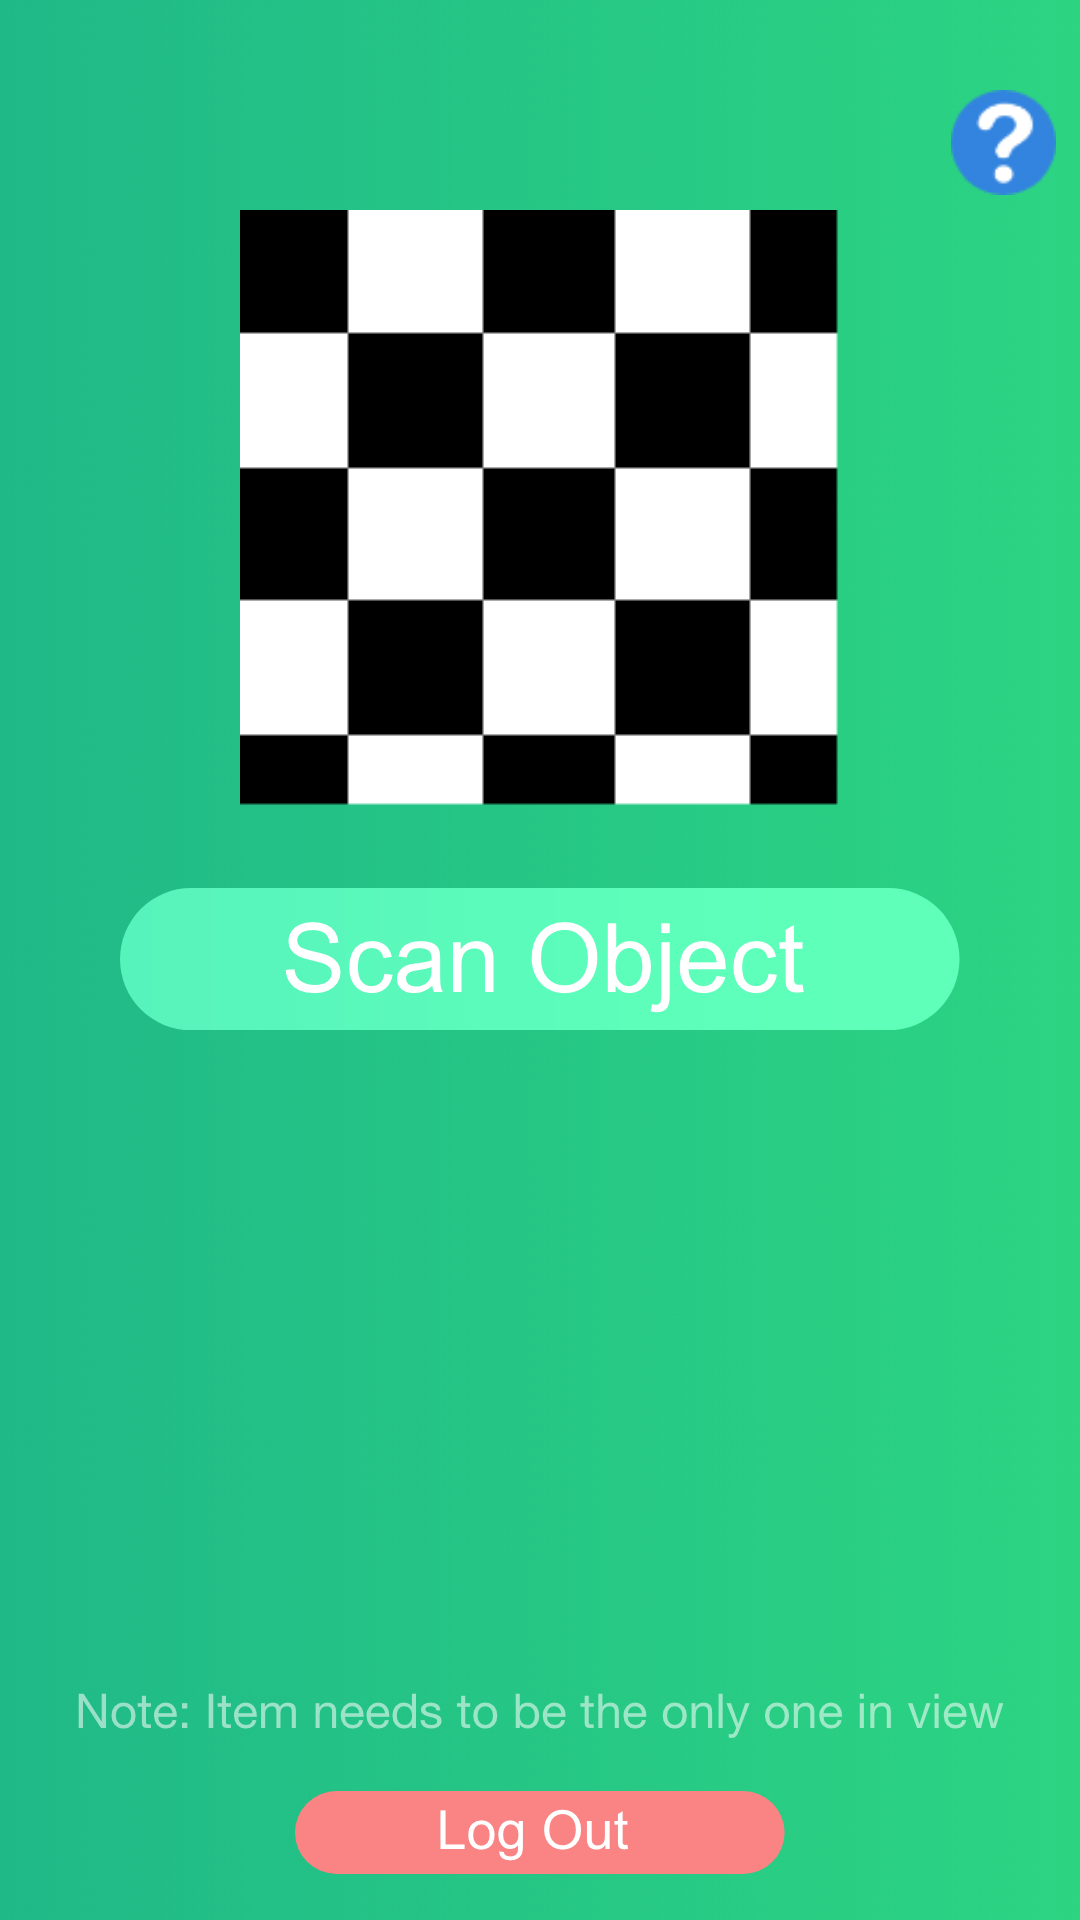

Produce the Android XML layout that renders to this screen, including the resource entries it uses.
<!-- AndroidManifest.xml: application theme AppTheme -->
<!-- res/layout/activity_main.xml -->
<?xml version="1.0" encoding="utf-8"?>
<FrameLayout xmlns:android="http://schemas.android.com/apk/res/android"
    xmlns:app="http://schemas.android.com/apk/res-auto"
    xmlns:tools="http://schemas.android.com/tools"
    android:layout_width="match_parent"
    android:layout_height="match_parent"
    android:background="@drawable/back_home"
    tools:context="com.coppellcoders.icycle.MainActivity">

    <ImageButton
        android:layout_width="35dp"
        android:layout_height="35dp"
        android:layout_gravity="right"
        android:layout_marginTop="30dp"
        android:layout_marginRight="8dp"
        android:id="@+id/help"
        android:background="@drawable/x_help"

        />
    <ImageView
        android:id="@+id/imageView"
        android:layout_width="200dp"
        android:layout_height="200dp"
        android:layout_marginEnd="8dp"
        android:layout_marginStart="8dp"
        android:layout_marginBottom="150dp"
        android:layout_gravity="center"

        app:layout_constraintEnd_toEndOf="parent"
        app:layout_constraintStart_toStartOf="parent"
        app:layout_constraintTop_toTopOf="parent"
        app:srcCompat="@drawable/check_back" />

    <ImageButton
        android:id="@+id/takePicture"
        android:layout_width="wrap_content"
        android:layout_height="wrap_content"
android:layout_gravity="center"

        android:background="@android:color/transparent"

        app:srcCompat="@drawable/scan_obj" />
    <ImageView
        android:id="@+id/aaa"
        android:layout_width="wrap_content"
        android:layout_height="wrap_content"
        android:layout_marginEnd="8dp"
        android:layout_marginStart="8dp"
        android:layout_marginBottom="60dp"
        android:layout_gravity="bottom|center"

        app:layout_constraintEnd_toEndOf="parent"
        app:layout_constraintStart_toStartOf="parent"
        app:layout_constraintTop_toTopOf="parent"
        app:srcCompat="@drawable/notice_txt" />
    <ImageButton
        android:id="@+id/logout"
        android:layout_width="wrap_content"
        android:layout_height="wrap_content"
        android:layout_gravity="center|bottom"
android:layout_marginBottom="15dp"
        android:background="@android:color/transparent"

        app:srcCompat="@drawable/log_out" />


</FrameLayout>
<!-- resources referenced by this layout -->
<resources>
  <!-- drawable back_home: png bitmap (drawable-xhdpi, 47859 bytes) -->
  <!-- drawable check_back: png bitmap (drawable, 1995 bytes) -->
  <!-- drawable log_out: png bitmap (drawable-hdpi, 3187 bytes) -->
  <!-- drawable notice_txt: png bitmap (drawable-hdpi, 5514 bytes) -->
  <!-- drawable scan_obj: png bitmap (drawable-hdpi, 10372 bytes) -->
  <!-- drawable x_help: png bitmap (drawable, 1920 bytes) -->
  <style name="AppTheme" parent="Theme.AppCompat.Light.NoActionBar">
          
          <item name="colorPrimary">@color/tabback</item>
          <item name="colorPrimaryDark">@color/colorPrimaryDark</item>
          <item name="colorAccent">@color/colorAccent</item>
          <item name="android:windowTranslucentStatus">true</item>
          <item name="android:windowTranslucentNavigation">true</item>
          <item name="windowNoTitle">true</item>
          <item name="windowActionBar">false</item>
      </style>
  <color name="tabback">#BAE9D0</color>
  <color name="colorPrimaryDark">#303F9F</color>
  <color name="colorAccent">#ffffff</color>
</resources>
